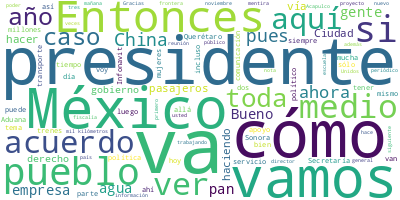

The file beside this chart, header and first rows:
Participante, Texto, Sentimiento, Palabras, Dia, Mes, Anio
PRESIDENTE ANDRES MANUEL LOPEZ OBRADOR, ?Buenos días. Ánimo., 0.0, 3, 22, 11, 2023
PRESIDENTE ANDRES MANUEL LOPEZ OBRADOR, Bueno, pues hoy, como todos los miércole…, 0.0, 111, 22, 11, 2023
PRESIDENTE ANDRES MANUEL LOPEZ OBRADOR, Y ofrezco disculpas, que no se vayan a e…, 0.0, 94, 22, 11, 2023
PRESIDENTE ANDRES MANUEL LOPEZ OBRADOR, Por eso, tenemos que seguir insistiendo …, 0.0, 47, 22, 11, 2023
PRESIDENTE ANDRES MANUEL LOPEZ OBRADOR, Y sí tiene muchos efectos, influye cuand…, 0.0, 56, 22, 11, 2023
PRESIDENTE ANDRES MANUEL LOPEZ OBRADOR, Llegó un tiempo, hubo un momento en que …, 0.0, 95, 22, 11, 2023
PRESIDENTE ANDRES MANUEL LOPEZ OBRADOR, Estoy recordando esto porque los estoy h…, 0.0, 41, 22, 11, 2023
PRESIDENTE ANDRES MANUEL LOPEZ OBRADOR, Hay todavía gente mayor que los conocen …, 0.0, 35, 22, 11, 2023
PRESIDENTE ANDRES MANUEL LOPEZ OBRADOR, Ya ven cómo dicen los sabiondos, que usa…, 0.0, 61, 22, 11, 2023
PRESIDENTE ANDRES MANUEL LOPEZ OBRADOR, Pero este periódico no tenía eso, estaba…, 0.0, 35, 22, 11, 2023
PRESIDENTE ANDRES MANUEL LOPEZ OBRADOR, Entonces, gracias a eso y a la lucha de …, 0.0, 59, 22, 11, 2023
PRESIDENTE ANDRES MANUEL LOPEZ OBRADOR, Alguien decía: ‘¡¿Cómo es posible que no…, 0.0, 44, 22, 11, 2023
PRESIDENTE ANDRES MANUEL LOPEZ OBRADOR, Primero, es su menosprecio a la opinión …, 0.0, 56, 22, 11, 2023
PRESIDENTE ANDRES MANUEL LOPEZ OBRADOR, Pero lo que estamos haciendo en Acapulco…, 0.0, 44, 22, 11, 2023
PRESIDENTE ANDRES MANUEL LOPEZ OBRADOR, Entonces, este hombre al que hacía yo me…, 0.0, 115, 22, 11, 2023
PRESIDENTE ANDRES MANUEL LOPEZ OBRADOR, Pero existe eso en el conservadurismo re…, 0.0, 100, 22, 11, 2023
PRESIDENTE ANDRES MANUEL LOPEZ OBRADOR, Pero estos no hacen historia, sino utili…, 0.0, 66, 22, 11, 2023
PRESIDENTE ANDRES MANUEL LOPEZ OBRADOR, ¿Qué necesita tener la autoridad que gob…, 0.0, 19, 22, 11, 2023
PRESIDENTE ANDRES MANUEL LOPEZ OBRADOR, Autoridad moral para tener autoridad pol…, 0.0, 19, 22, 11, 2023
PRESIDENTE ANDRES MANUEL LOPEZ OBRADOR, Pero le toca a Elizabeth., 0.0, 5, 22, 11, 2023
ANA ELIZABETH GARCIA VILCHIS, ?Con su permiso, señor presidente., 0.0, 5, 22, 11, 2023
ANA ELIZABETH GARCIA VILCHIS, Buenos días a todas, a todos. Hoy es 22 …, 0.0, 53, 22, 11, 2023
ANA ELIZABETH GARCIA VILCHIS, Desde el pasado 15 de noviembre en casi …, 0.0, 82, 22, 11, 2023
ANA ELIZABETH GARCIA VILCHIS, Ese mismo día, el presidente Andrés Manu…, 0.0, 96, 22, 11, 2023
ANA ELIZABETH GARCIA VILCHIS, Pero no, no hay aumento, no entró en vig…, 0.0, 30, 22, 11, 2023
ANA ELIZABETH GARCIA VILCHIS, Pero vamos con la siguiente. Esta tambié…, 0.0, 67, 22, 11, 2023
ANA ELIZABETH GARCIA VILCHIS, Pero como la verdad siempre sale a la lu…, 0.0, 103, 22, 11, 2023
ANA ELIZABETH GARCIA VILCHIS, Pero como los medios no tienen límites y…, 0.0, 44, 22, 11, 2023
ANA ELIZABETH GARCIA VILCHIS, Derivado de este proceso, la Auditoría S…, 0.0, 74, 22, 11, 2023
ANA ELIZABETH GARCIA VILCHIS, Pero vamos a decirles qué se responderá …, 0.0, 10, 22, 11, 2023
ANA ELIZABETH GARCIA VILCHIS, La Secretaría de Gobernación, a través d…, 0.0, 52, 22, 11, 2023
ANA ELIZABETH GARCIA VILCHIS, Estas acciones enmarcan el compromiso qu…, 0.0, 49, 22, 11, 2023
ANA ELIZABETH GARCIA VILCHIS, Y ahora, para finalizar la sección, vamo…, 0.0, 62, 22, 11, 2023
ANA ELIZABETH GARCIA VILCHIS, (INICIA VIDEO), 0.0, 2, 22, 11, 2023
VOZ DE HOMBRE, ?El pasado 9 de noviembre el diario esta…, 0.0, 62, 22, 11, 2023
VOZ DE HOMBRE, El 10 de noviembre, la fiscal general de…, 0.0, 62, 22, 11, 2023
VOZ DE HOMBRE, En su nota, el New York Times también pl…, 0.0, 44, 22, 11, 2023
VOZ DE HOMBRE, El 13 de noviembre,?The?New York Times p…, 0.0, 80, 22, 11, 2023
VOZ DE HOMBRE, A pesar de la respuesta de la fiscalía a…, 0.0, 46, 22, 11, 2023
VOZ DE HOMBRE, El uso político de la nota del New York …, 0.0, 106, 22, 11, 2023
VOZ DE HOMBRE, Infodemia., 0.0, 1, 22, 11, 2023
VOZ DE HOMBRE, (FINALIZA VIDEO), 0.0, 2, 22, 11, 2023
VOZ DE HOMBRE, ANA ELIZABETH GARCÍA VILCHIS:?Es cuanto,…, 0.0, 16, 22, 11, 2023
PRESIDENTE ANDRES MANUEL LOPEZ OBRADOR, ?Pues vamos a empezar aquí., 0.0, 5, 22, 11, 2023
PRESIDENTE ANDRES MANUEL LOPEZ OBRADOR, A ver, nada más una pregunta: ¿la primer…, 0.0, 39, 22, 11, 2023
PREGUNTA, ?Tres semanas que no había hablado., 0.0, 6, 22, 11, 2023
PREGUNTA, ?Nos aventamos como 15 días sin…, 0.0, 6, 22, 11, 2023
PRESIDENTE ANDRES MANUEL LOPEZ OBRADOR, ?Sí, está bien, está bien. Luego van ust…, 0.0, 19, 22, 11, 2023
PRESIDENTE ANDRES MANUEL LOPEZ OBRADOR, Muy bien. Adelante., 0.0, 3, 22, 11, 2023
PREGUNTA, ?Buenos días, señor presidente., 0.0, 4, 22, 11, 2023
PREGUNTA, Alberto Marroquín Espinoza, de?JF Inform…, 0.0, 13, 22, 11, 2023
PREGUNTA, Fíjese, presidente, que,?en El Marqués, …, 0.0, 132, 22, 11, 2023
PREGUNTA, Este exfuncionario, Rafael Olguín, quien…, 0.0, 68, 22, 11, 2023
PREGUNTA, En esta zona… Y siempre esto se da con l…, 0.0, 61, 22, 11, 2023
PREGUNTA, Esas 99 hectáreas las compraron al ejido…, 0.0, 81, 22, 11, 2023
PREGUNTA, Hoy, el empresario inmobiliario también …, 0.0, 46, 22, 11, 2023
PREGUNTA, Hoy casi 700 familias de hombres y mujer…, 0.0, 55, 22, 11, 2023
PREGUNTA, Aquí es donde la gente de este fracciona…, 0.0, 28, 22, 11, 2023
PRESIDENTE ANDRES MANUEL LOPEZ OBRADOR, ?Sí, lo vemos, sí apoyamos. Creo que lo …, 0.0, 37, 22, 11, 2023
PRESIDENTE ANDRES MANUEL LOPEZ OBRADOR, Y, como dices, para que el Infonavit oto…, 0.0, 39, 22, 11, 2023
... 168 more rows
